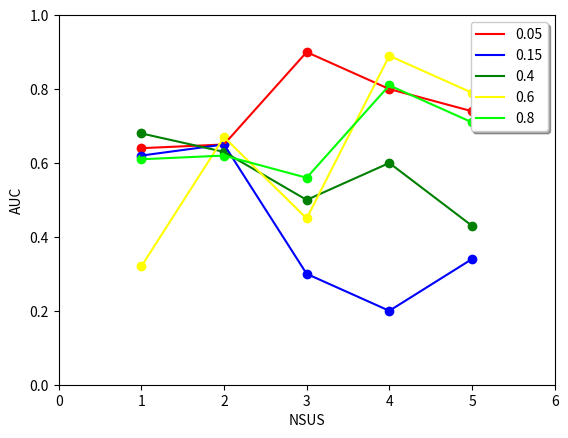

Here is the Python script that generated this plot:
import matplotlib.pyplot as plt
import numpy as np
import matplotlib.cm as cm
import itertools
X = [1,2,3,4,5]
Ys = np.array([
      [0.64,0.65,0.90,0.8,0.74],
      [0.62,0.65,0.3,0.2,0.34],
      [0.68,0.63,0.5,0.6,0.43],
      [0.32,0.67,0.45,0.89,0.79],
      [0.61,0.62,0.56,0.81,0.71]])




#nCols = len(X)  
#nRows = Ys.shape[0]
##En vez de rainbow darle yo los colores
colors = cm.rainbow(np.linspace(0, 1, len(Ys)))
beta=[0.05,0.15,0.40,0.60,0.80]
#cs = [colors[i//len(X)] for i in range(len(Ys)*len(X))] 
#cs2 = ['red','green','blue','yellow','grey']
#Xs=X*nRows 
#red_patch = mpatches.Patch(color='red', label='The red data')
#plt.legend(handles=[red_patch])
#colors = cm.rainbow(np.linspace(0, 1, len(Ys)))
colors = itertools.cycle(["red", "blue", "green", "yellow", "lime"])
beta=[0.05,0.15,0.40,0.60,0.80]
i=0
for y, c in zip(Ys, colors):
    plt.scatter(X, y, color=c)   
    plt.plot(X, y,color=c, label=beta[i])
    i=i+1  
axis=[0, 6, 0, 1]
plt.axis(axis)
plt.ylabel('AUC')
plt.xlabel('NSUS')



# Now add the legend with some customizations.
plt.legend(loc='upper right', shadow=True)



plt.show()   




